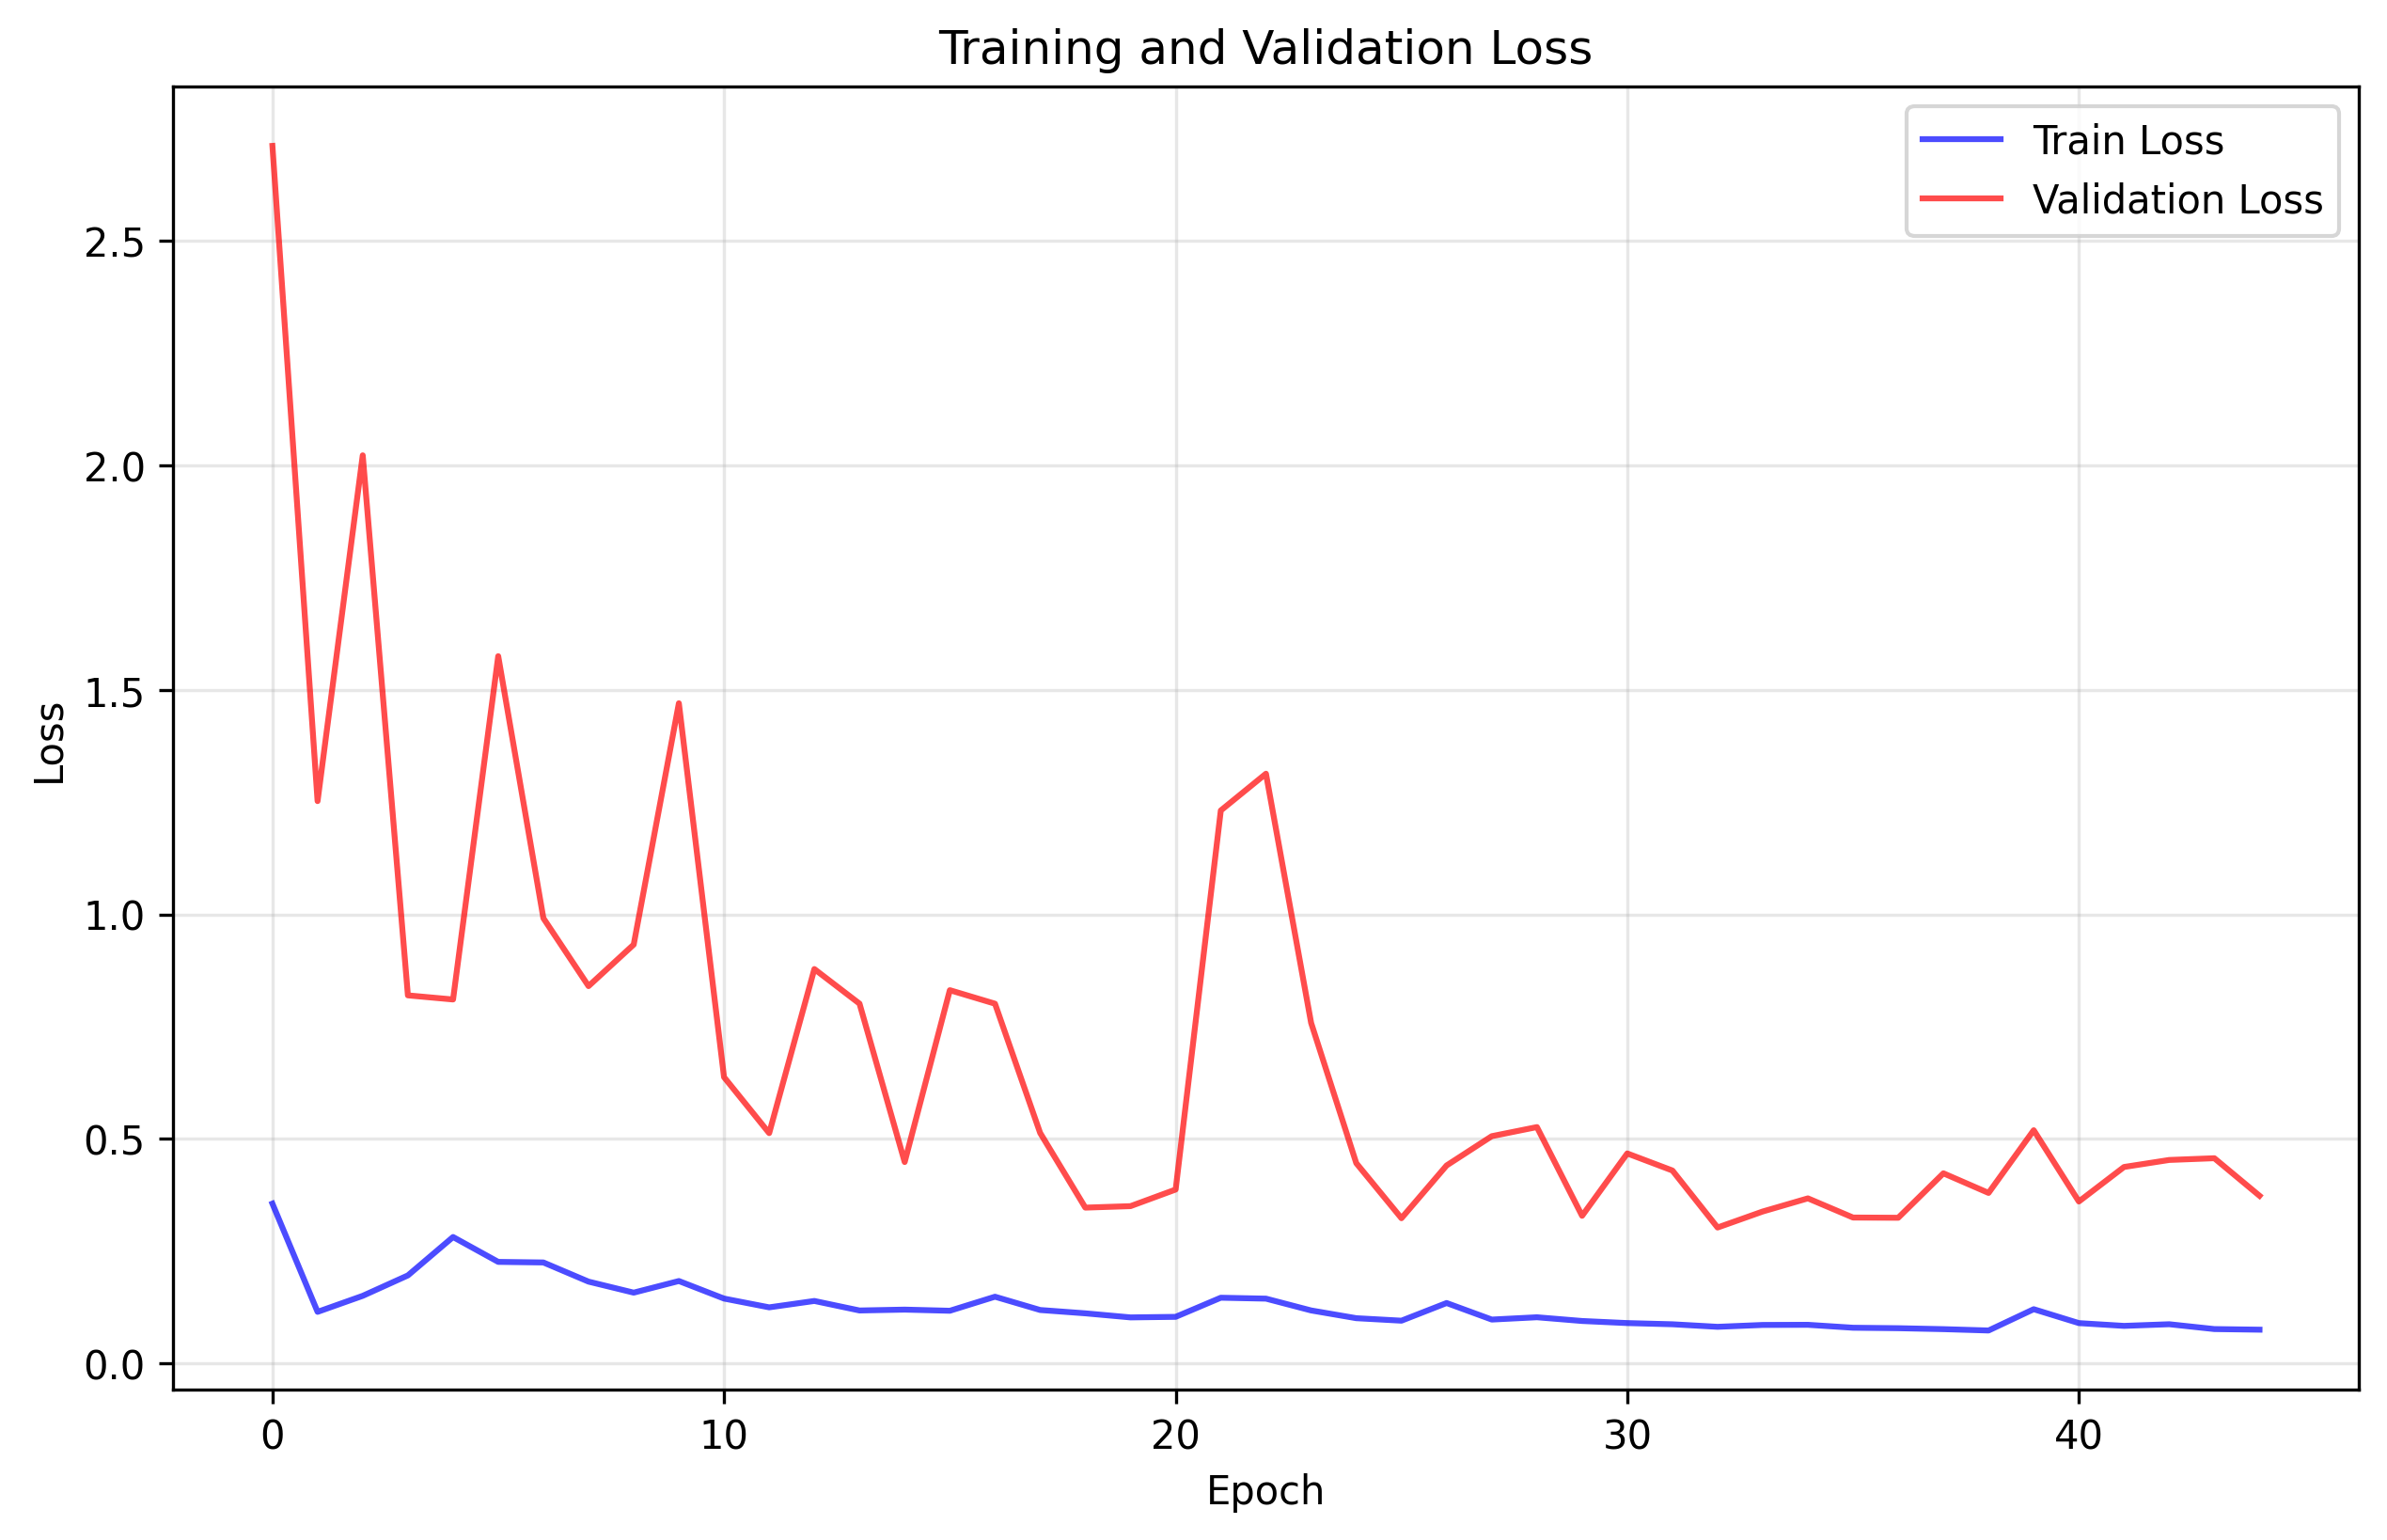

Values plotted in this chart, from the file beside it:
train_loss, val_loss
0.3556, 2.712
0.1146, 1.252
0.1503, 2.022
0.1958, 0.8195
0.2813, 0.8104
0.2259, 1.575
0.2246, 0.9915
0.1819, 0.8401
0.1574, 0.9326
0.1833, 1.47
0.1442, 0.6374
0.1246, 0.5127
0.1389, 0.8781
0.1176, 0.8011
0.1196, 0.4483
0.117, 0.8311
0.1483, 0.801
0.1187, 0.5131
0.1113, 0.3467
0.1022, 0.35
0.1035, 0.387
0.1461, 1.231
0.144, 1.313
0.1177, 0.7582
0.1005, 0.4457
0.09493, 0.3232
0.1343, 0.4407
0.09742, 0.5059
0.1025, 0.5261
0.09425, 0.3285
0.0896, 0.4674
0.08695, 0.4294
0.08127, 0.3024
0.08541, 0.3381
0.08574, 0.3674
0.07922, 0.3247
0.07818, 0.3242
0.07607, 0.4232
0.07307, 0.3795
0.1205, 0.5191
0.08953, 0.3604
0.08335, 0.4373
0.08702, 0.4529
0.07624, 0.4568
0.07489, 0.3732
